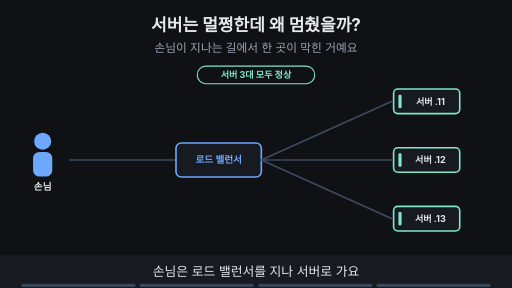
t = 0.00 s
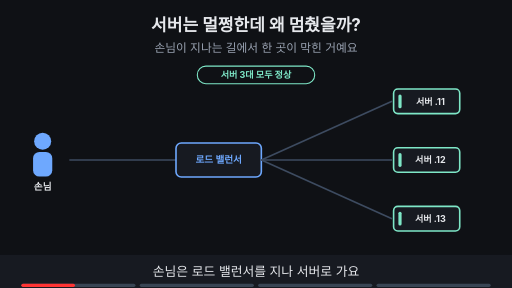
t = 1.88 s
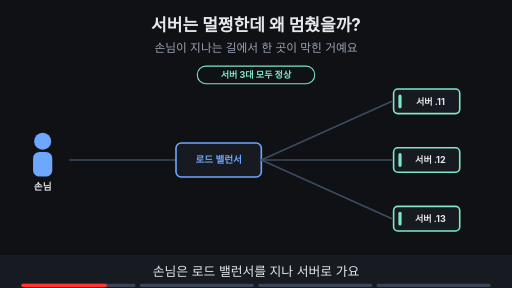
t = 3.00 s
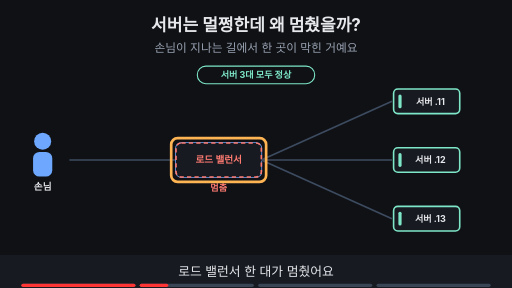
t = 5.00 s
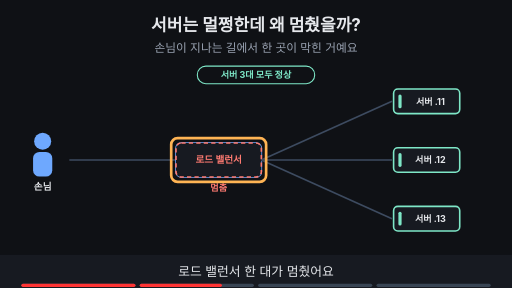
t = 6.88 s
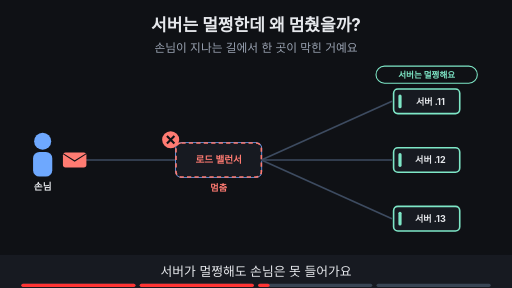
t = 8.40 s

The animated SVG that drew these frames (rendered in a browser with its animation timeline set to each time). Animation: 18 SMIL elements (animate=17,animateTransform=1); frames cover the first 8.40 s, repeats indefinitely.

<svg xmlns="http://www.w3.org/2000/svg" viewBox="0 0 960 540" width="960" height="540" font-family="-apple-system,'Apple SD Gothic Neo','Segoe UI',sans-serif">
<title>서버는 멀쩡한데 왜 멈췄을까?</title>
<rect width="960" height="540" fill="#0f1115"/>
<text x="480" y="58" text-anchor="middle" font-size="32" font-weight="700" fill="#e6e8ec">서버는 멀쩡한데 왜 멈췄을까?</text>
<text x="480" y="98" text-anchor="middle" font-size="22" fill="#9aa3b2">손님이 지나는 길에서 한 곳이 막힌 거예요</text>
<circle cx="80" cy="265" r="16" fill="#6ea8fe"/><rect x="62" y="285" width="36" height="46" rx="12" fill="#6ea8fe"/><text x="80" y="357" text-anchor="middle" font-size="18" font-weight="700" fill="#e6e8ec">손님</text><line x1="130" y1="300" x2="330" y2="300" stroke="#3d4b60" stroke-width="3"/><rect x="330.0" y="268.0" width="160" height="64" rx="10" fill="#171a21" stroke="#6ea8fe" stroke-width="3"/><text x="410" y="306" text-anchor="middle" font-size="18" font-weight="700" fill="#6ea8fe">로드 밸런서</text><line x1="490" y1="300" x2="735" y2="190" stroke="#3d4b60" stroke-width="3"/><line x1="490" y1="300" x2="735" y2="300" stroke="#3d4b60" stroke-width="3"/><line x1="490" y1="300" x2="735" y2="410" stroke="#3d4b60" stroke-width="3"/><rect x="738.0" y="167.0" width="124" height="46" rx="8" fill="#171a21" stroke="#7ee7c7" stroke-width="3"/><rect x="747.0" y="177.0" width="6" height="26" rx="3" fill="#7ee7c7"/><text x="807" y="196" text-anchor="middle" font-size="17" font-weight="700" fill="#e6e8ec">서버 .11</text><rect x="738.0" y="277.0" width="124" height="46" rx="8" fill="#171a21" stroke="#7ee7c7" stroke-width="3"/><rect x="747.0" y="287.0" width="6" height="26" rx="3" fill="#7ee7c7"/><text x="807" y="306" text-anchor="middle" font-size="17" font-weight="700" fill="#e6e8ec">서버 .12</text><rect x="738.0" y="387.0" width="124" height="46" rx="8" fill="#171a21" stroke="#7ee7c7" stroke-width="3"/><rect x="747.0" y="397.0" width="6" height="26" rx="3" fill="#7ee7c7"/><text x="807" y="416" text-anchor="middle" font-size="17" font-weight="700" fill="#e6e8ec">서버 .13</text><g opacity="1"><animate attributeName="opacity" values="1;1;0;0" keyTimes="0;0.485;0.500;1" dur="16s" repeatCount="indefinite"/><rect x="370" y="124" width="220" height="33" rx="16" fill="#0f1115" stroke="#7ee7c7" stroke-width="2"/><text x="480" y="146.12" text-anchor="middle" font-size="17" font-weight="700" fill="#7ee7c7">서버 3대 모두 정상</text></g><g opacity="0"><animate attributeName="opacity" values="0;0;1;1" keyTimes="0;0.250;0.265;1" dur="16s" repeatCount="indefinite"/><rect x="330.0" y="268.0" width="160" height="64" rx="10" fill="#171a21" stroke="#ff7b72" stroke-width="3" stroke-dasharray="8 6"/><text x="410" y="306" text-anchor="middle" font-size="18" font-weight="700" fill="#ff7b72">로드 밸런서</text><text x="410" y="358" text-anchor="middle" font-size="17" font-weight="700" fill="#ff7b72">멈춤</text></g><g opacity="0"><animate attributeName="opacity" values="0;0;1;1;0;0" keyTimes="0;0.250;0.265;0.485;0.500;1" dur="16s" repeatCount="indefinite"/><rect x="321" y="259" width="178" height="82" rx="12" fill="none" stroke="#ffb454" stroke-width="5"/></g><g opacity="0"><animate attributeName="opacity" values="0;0;1;1;0;0" keyTimes="0;0.500;0.515;0.735;0.750;1" dur="16s" repeatCount="indefinite"/><g><animateTransform attributeName="transform" type="translate" values="140,300;140,300;300,300;300,300" keyTimes="0.000;0.525;0.725;1.000" dur="16s" repeatCount="indefinite"/><rect x="-22" y="-14" width="44" height="28" rx="5" fill="#ff7b72"/><path d="M-22 -12 l22 14 l22 -14" fill="none" stroke="#0f1115" stroke-width="2"/></g></g><g opacity="0"><animate attributeName="opacity" values="0;0;1;1" keyTimes="0;0.500;0.515;1" dur="16s" repeatCount="indefinite"/><circle cx="320" cy="262" r="16" fill="#ff7b72"/><path d="M313 255 l14 14 M327 255 l-14 14" stroke="#0f1115" stroke-width="4"/></g><g opacity="0"><animate attributeName="opacity" values="0;0;1;1" keyTimes="0;0.500;0.515;1" dur="16s" repeatCount="indefinite"/><rect x="705" y="124" width="190" height="32" rx="16" fill="#0f1115" stroke="#7ee7c7" stroke-width="2"/><text x="800" y="145.76" text-anchor="middle" font-size="16" font-weight="700" fill="#7ee7c7">서버는 멀쩡해요</text></g><g opacity="0"><animate attributeName="opacity" values="0;0;1;1" keyTimes="0;0.750;0.765;1" dur="16s" repeatCount="indefinite"/><rect x="300" y="198" width="220" height="33" rx="16" fill="#ffb454" stroke="#ffb454" stroke-width="2"/><text x="410" y="221.12" text-anchor="middle" font-size="17" font-weight="700" fill="#0f1115">단일 장애점 (SPOF)</text></g><g opacity="0"><animate attributeName="opacity" values="0;0;1;1" keyTimes="0;0.750;0.765;1" dur="16s" repeatCount="indefinite"/><rect x="296" y="194" width="228" height="42" rx="12" fill="none" stroke="#ffb454" stroke-width="5"/></g><g opacity="0"><animate attributeName="opacity" values="0;0;1;1" keyTimes="0;0.750;0.765;1" dur="16s" repeatCount="indefinite"/><rect x="320" y="438" width="320" height="34" rx="17" fill="#0f1115" stroke="#ff7b72" stroke-width="2"/><text x="480" y="461.48" text-anchor="middle" font-size="18" font-weight="700" fill="#ff7b72">한 곳이 멈추면 전체가 멈춰요</text></g>
<rect x="0" y="478" width="960" height="62" fill="#171a21"/>
<g opacity="1"><animate attributeName="opacity" values="1;1;0;0" keyTimes="0;0.235;0.250;1" dur="16s" repeatCount="indefinite"/><text x="480" y="518" text-anchor="middle" font-size="24" fill="#e6e8ec">손님은 로드 밸런서를 지나 서버로 가요</text></g>
<g opacity="0"><animate attributeName="opacity" values="0;0;1;1;0;0" keyTimes="0;0.250;0.265;0.485;0.500;1" dur="16s" repeatCount="indefinite"/><text x="480" y="518" text-anchor="middle" font-size="24" fill="#e6e8ec">로드 밸런서 한 대가 멈췄어요</text></g>
<g opacity="0"><animate attributeName="opacity" values="0;0;1;1;0;0" keyTimes="0;0.500;0.515;0.735;0.750;1" dur="16s" repeatCount="indefinite"/><text x="480" y="518" text-anchor="middle" font-size="24" fill="#e6e8ec">서버가 멀쩡해도 손님은 못 들어가요</text></g>
<g opacity="0"><animate attributeName="opacity" values="0;0;1;1" keyTimes="0;0.750;0.765;1" dur="16s" repeatCount="indefinite"/><text x="480" y="518" text-anchor="middle" font-size="24" fill="#e6e8ec">이런 한 곳을 단일 장애점이라 해요</text></g>

<g aria-label="재생 진행 막대" data-stage-count="4"><g class="progress-segment" data-stage="1"><rect x="40" y="532" width="214" height="6" rx="3" fill="#394554"/><rect x="40" y="532" width="0" height="6" rx="3" fill="#ff3434"><animate attributeName="width" values="0;214;214" keyTimes="0;0.250000;1" dur="16s" repeatCount="indefinite"/></rect></g><g class="progress-segment" data-stage="2"><rect x="262" y="532" width="214" height="6" rx="3" fill="#394554"/><rect x="262" y="532" width="0" height="6" rx="3" fill="#ff3434"><animate attributeName="width" values="0;0;214;214" keyTimes="0;0.250000;0.500000;1" dur="16s" repeatCount="indefinite"/></rect></g><g class="progress-segment" data-stage="3"><rect x="484" y="532" width="214" height="6" rx="3" fill="#394554"/><rect x="484" y="532" width="0" height="6" rx="3" fill="#ff3434"><animate attributeName="width" values="0;0;214;214" keyTimes="0;0.500000;0.750000;1" dur="16s" repeatCount="indefinite"/></rect></g><g class="progress-segment" data-stage="4"><rect x="706" y="532" width="214" height="6" rx="3" fill="#394554"/><rect x="706" y="532" width="0" height="6" rx="3" fill="#ff3434"><animate attributeName="width" values="0;0;214" keyTimes="0;0.750000;1" dur="16s" repeatCount="indefinite"/></rect></g></g></svg>
